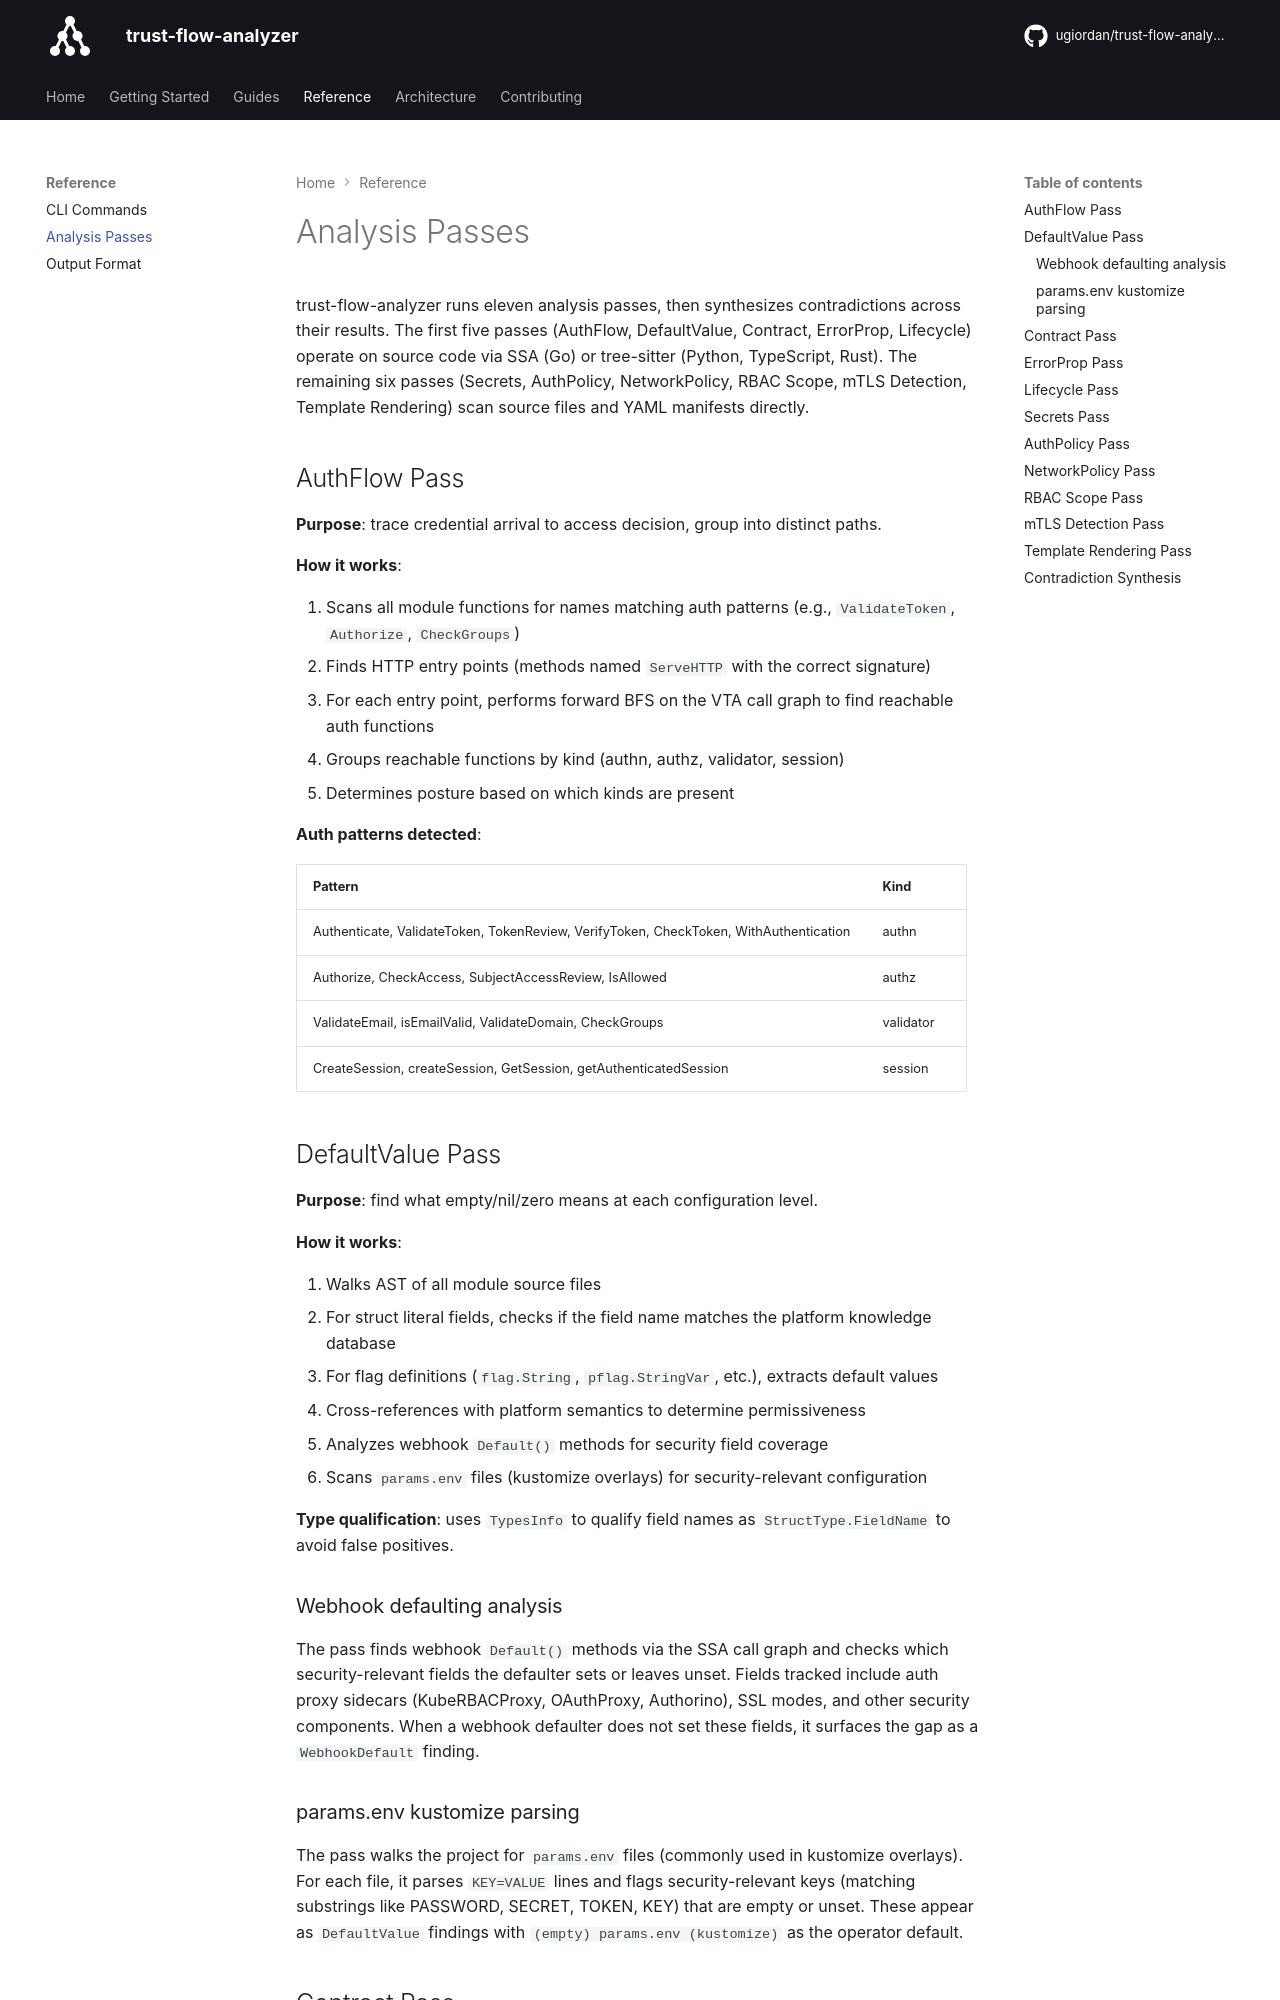

repository: ugiordan/trust-flow-analyzer · page: reference/passes/index.html · generator: mkdocs

# Analysis Passes

trust-flow-analyzer runs eleven analysis passes, then synthesizes contradictions across their results. The first five passes (AuthFlow, DefaultValue, Contract, ErrorProp, Lifecycle) operate on source code via SSA (Go) or tree-sitter (Python, TypeScript, Rust). The remaining six passes (Secrets, AuthPolicy, NetworkPolicy, RBAC Scope, mTLS Detection, Template Rendering) scan source files and YAML manifests directly.

## AuthFlow Pass

**Purpose**: trace credential arrival to access decision, group into distinct paths.

**How it works**:

1. Scans all module functions for names matching auth patterns (e.g., `ValidateToken`, `Authorize`, `CheckGroups`)
2. Finds HTTP entry points (methods named `ServeHTTP` with the correct signature)
3. For each entry point, performs forward BFS on the VTA call graph to find reachable auth functions
4. Groups reachable functions by kind (authn, authz, validator, session)
5. Determines posture based on which kinds are present

**Auth patterns detected**:

| Pattern | Kind |
|---------|------|
| Authenticate, ValidateToken, TokenReview, VerifyToken, CheckToken, WithAuthentication | authn |
| Authorize, CheckAccess, SubjectAccessReview, IsAllowed | authz |
| ValidateEmail, isEmailValid, ValidateDomain, CheckGroups | validator |
| CreateSession, createSession, GetSession, getAuthenticatedSession | session |

## DefaultValue Pass

**Purpose**: find what empty/nil/zero means at each configuration level.

**How it works**:

1. Walks AST of all module source files
2. For struct literal fields, checks if the field name matches the platform knowledge database
3. For flag definitions (`flag.String`, `pflag.StringVar`, etc.), extracts default values
4. Cross-references with platform semantics to determine permissiveness
5. Analyzes webhook `Default()` methods for security field coverage
6. Scans `params.env` files (kustomize overlays) for security-relevant configuration

**Type qualification**: uses `TypesInfo` to qualify field names as `StructType.FieldName` to avoid false positives.

### Webhook defaulting analysis

The pass finds webhook `Default()` methods via the SSA call graph and checks which security-relevant fields the defaulter sets or leaves unset. Fields tracked include auth proxy sidecars (KubeRBACProxy, OAuthProxy, Authorino), SSL modes, and other security components. When a webhook defaulter does not set these fields, it surfaces the gap as a `WebhookDefault` finding.
